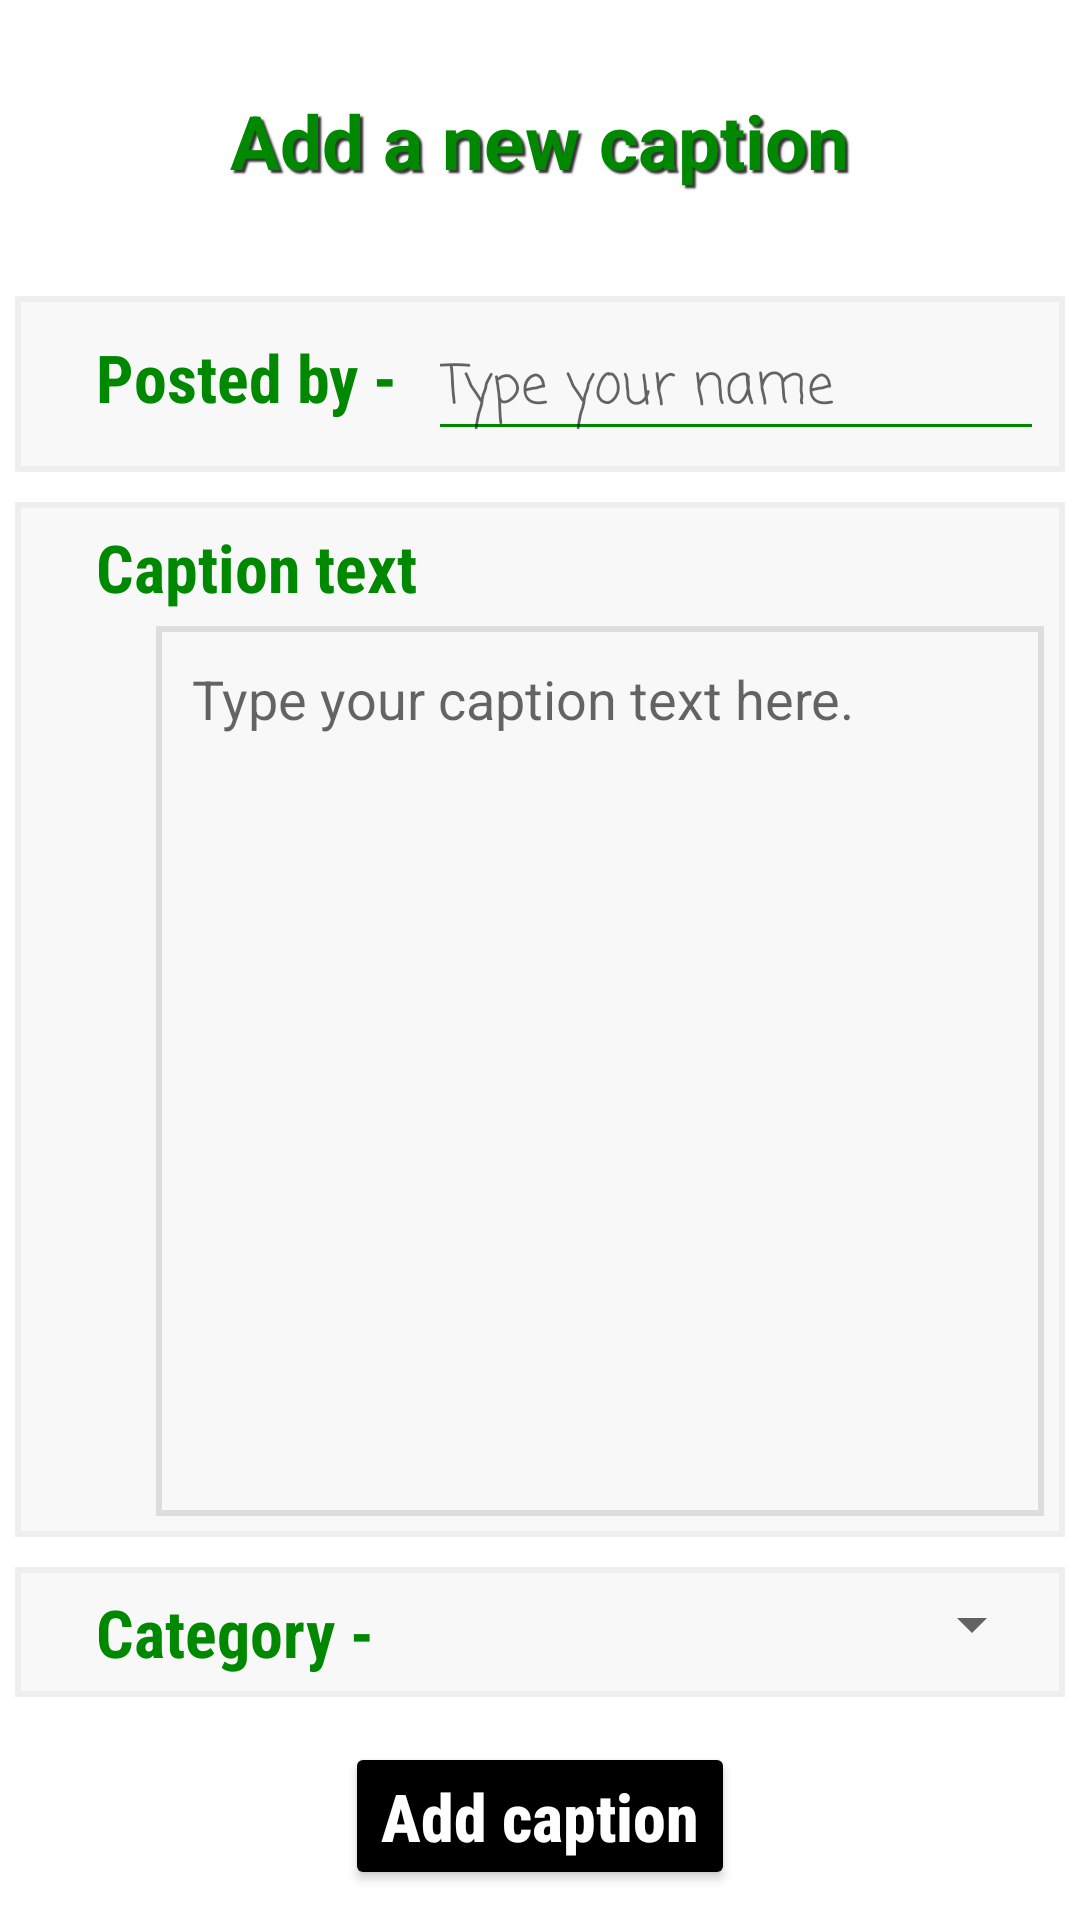

Produce the Android XML layout that renders to this screen, including the resource entries it uses.
<!-- AndroidManifest.xml: application theme Theme.SmartCaption -->
<!-- res/layout/activity_add_caption.xml -->
<?xml version="1.0" encoding="utf-8"?>
<LinearLayout xmlns:android="http://schemas.android.com/apk/res/android"
    xmlns:app="http://schemas.android.com/apk/res-auto"
    xmlns:tools="http://schemas.android.com/tools"
    android:layout_width="match_parent"
    android:layout_height="match_parent"
    android:orientation="vertical"
    tools:context=".AddCaption">

    <TextView
        android:textColor="#008800"
        android:text="Add a new caption"
        android:textStyle="bold"
        android:textSize="25dp"
        android:layout_gravity="center"
        android:padding="30dp"
        android:layout_width="wrap_content"
        android:layout_height="wrap_content"
        android:id="@+id/titleTop"
        android:shadowColor="#333333"
        android:shadowRadius="1"
        android:shadowDy="3"
        android:shadowDx="3"
        />

    <LinearLayout
        android:layout_width="match_parent"
        android:layout_height="wrap_content"
        android:orientation="vertical"
        android:background="#eeeeee"
        android:layout_margin="5dp"
        android:padding="2dp"
        >
        <LinearLayout
            android:layout_width="match_parent"
            android:layout_height="wrap_content"
            android:orientation="horizontal"
            android:background="#f8f8f8"
            android:padding="5dp"
            >
            <TextView
                android:layout_width="wrap_content"
                android:layout_height="wrap_content"
                android:text="Posted by - "
                android:layout_marginLeft="20dp"
                android:textStyle="bold"
                android:textAppearance="@style/TextAppearance.AppCompat.Large"
                android:fontFamily="sans-serif-condensed"
                android:textColor="#008800"
                />
            <EditText
                android:id="@+id/name"
                android:layout_width="match_parent"
                android:layout_height="wrap_content"
                android:hint="Type your name"
                android:layout_marginLeft="5dp"
                android:textAppearance="@style/TextAppearance.AppCompat.Medium"
                android:fontFamily="casual"
                android:textColor="#008800"
                android:backgroundTint="#008800"
                />
        </LinearLayout>
    </LinearLayout>

    <LinearLayout
        android:layout_width="match_parent"
        android:layout_height="wrap_content"
        android:orientation="vertical"
        android:background="#eeeeee"
        android:layout_margin="5dp"
        android:padding="2dp"
        android:layout_weight="2"
        >
        <LinearLayout
            android:layout_width="match_parent"
            android:layout_height="match_parent"
            android:orientation="vertical"
            android:background="#f8f8f8"
            android:padding="5dp"
            >
            <TextView
                android:layout_width="wrap_content"
                android:layout_height="wrap_content"
                android:text="Caption text"
                android:layout_marginLeft="20dp"
                android:textStyle="bold"
                android:textAppearance="@style/TextAppearance.AppCompat.Large"
                android:fontFamily="sans-serif-condensed"
                android:textColor="#008800"
                android:layout_marginBottom="5dp"
                />
            <LinearLayout
                android:layout_width="match_parent"
                android:layout_height="match_parent"
                android:background="#dddddd"
                android:padding="2dp"
                android:layout_marginLeft="40dp"
                >
                <EditText
                    android:id="@+id/text"
                    android:layout_width="match_parent"
                    android:layout_height="match_parent"
                    android:layout_gravity="left"
                    android:gravity="left"
                    android:padding="10dp"
                    android:hint="Type your caption text here."
                    android:textAppearance="@style/TextAppearance.AppCompat.Medium"
                    android:background="#f8f8f8"
                    android:textColor="#333333"
                    />
            </LinearLayout>

        </LinearLayout>
    </LinearLayout>

    <LinearLayout
        android:layout_width="match_parent"
        android:layout_height="wrap_content"
        android:orientation="vertical"
        android:background="#eeeeee"
        android:layout_margin="5dp"
        android:padding="2dp"
        >
        <LinearLayout
            android:layout_width="match_parent"
            android:layout_height="wrap_content"
            android:orientation="horizontal"
            android:background="#f8f8f8"
            android:padding="5dp"
            >
            <TextView
                android:layout_width="wrap_content"
                android:layout_height="wrap_content"
                android:text="Category - "
                android:layout_marginLeft="20dp"
                android:textStyle="bold"
                android:textAppearance="@style/TextAppearance.AppCompat.Large"
                android:fontFamily="sans-serif-condensed"
                android:textColor="#008800"
                />
            <Spinner
                android:layout_width="match_parent"
                android:layout_height="wrap_content"
                android:id="@+id/category"
                android:textStyle="bold"
                android:textSize="18dp"
                android:fontFamily="casual"
                android:textColor="#008800"
                />


        </LinearLayout>
    </LinearLayout>

    <Button
        android:id="@+id/add"
        android:layout_gravity="center"
        android:layout_width="wrap_content"
        android:layout_height="wrap_content"
        android:text="Add caption"
        android:backgroundTint="#000000"
        android:textAppearance="@style/TextAppearance.AppCompat.Large"
        android:textStyle="bold"
        android:fontFamily="sans-serif-condensed-medium"
        android:textColor="#ffffff"
        android:layout_margin="10dp"
        />



</LinearLayout>
<!-- resources referenced by this layout -->
<resources>
  <style name="Theme.SmartCaption" parent="Theme.MaterialComponents.DayNight.DarkActionBar">
          
          <item name="colorPrimary">@color/purple_500</item>
          <item name="colorPrimaryVariant">@color/purple_700</item>
          <item name="colorOnPrimary">@color/white</item>
          
          <item name="colorSecondary">@color/teal_200</item>
          <item name="colorSecondaryVariant">@color/teal_700</item>
          <item name="colorOnSecondary">@color/black</item>
          
          <item name="android:statusBarColor" tools:targetApi="l">?attr/colorPrimaryVariant</item>
          
      </style>
  <!-- not gathered from this repository: default colours our renderer supplied (Android Studio template values) -->
  <color name="purple_500">#FF6200EE</color>
  <color name="purple_700">#FF3700B3</color>
  <color name="teal_200">#FF03DAC5</color>
  <color name="teal_700">#FF018786</color>
  <color name="black">#FF000000</color>
  <color name="white">#FFFFFFFF</color>
</resources>
